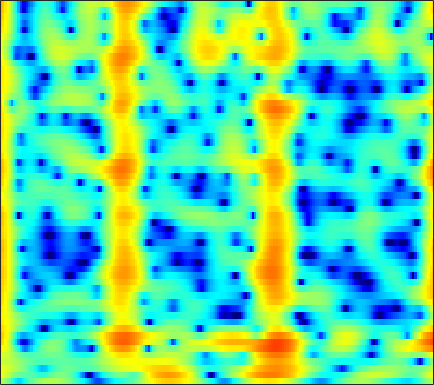

Source data for this figure (header and first rows):
2.3423, 1.6419, 0.55017, -0.74607, -1.865, -3.55, -5.3643, -6.6264, -7.643, -7.3918, -6.174, -5.0524, -3.6095, -2.3516, -1.5478, -0.64429, 0.087328, 0.53876, 1.0428, 1.4374, 1.721, 1.8705, 1.9957, 2.0368
5.426, 4.773, 3.819, 2.795, 2.006, 0.9816, 0.07368, -0.4767, -1.002, -1.306, -1.468, -1.556, -1.7, -1.932, -2.18, -2.611, -3.113, -3.486, -3.865, -3.972, -3.723, -3.329, -2.639, -1.907
4.782, 4.524, 4.136, 3.704, 3.356, 2.866, 2.353, 1.953, 1.395, 0.7958, 0.1389, -0.4052, -1.222, -2.174, -2.987, -4.224, -5.627, -6.732, -8.051, -8.715, -8.348, -7.538, -6.189, -4.874
3.251, 3.192, 3.026, 2.775, 2.539, 2.174, 1.763, 1.434, 0.976, 0.5067, 0.0343, -0.3143, -0.7699, -1.204, -1.506, -1.868, -2.172, -2.354, -2.523, -2.601, -2.586, -2.52, -2.376, -2.195
4.013, 3.835, 3.456, 2.935, 2.463, 1.747, 0.9606, 0.346, -0.4599, -1.2, -1.817, -2.169, -2.47, -2.581, -2.551, -2.397, -2.16, -1.956, -1.673, -1.407, -1.172, -1.023, -0.8698, -0.7788
6.419, 5.821, 4.823, 3.587, 2.498, 0.8194, -1.129, -2.779, -5.236, -7.954, -10.59, -11.82, -11.38, -9.401, -7.78, -5.846, -4.237, -3.233, -2.116, -1.23, -0.549, -0.1652, 0.1863, 0.3463
8.03, 7.05, 5.448, 3.466, 1.699, -1.09, -4.447, -7.386, -11.74, -15.92, -18.45, -18.65, -16.65, -13.36, -10.96, -8.227, -6.082, -4.794, -3.401, -2.306, -1.446, -0.9402, -0.4396, -0.1329
8.615, 7.67, 6.156, 4.342, 2.771, 0.3734, -2.365, -4.563, -7.312, -9.223, -9.827, -9.604, -8.921, -8.176, -7.675, -7.12, -6.733, -6.547, -6.352, -6.106, -5.705, -5.264, -4.511, -3.821
7.699, 7.106, 6.172, 5.085, 4.189, 2.925, 1.632, 0.6727, -0.5436, -1.653, -2.653, -3.354, -4.246, -5.183, -5.985, -7.303, -9.088, -10.91, -14.54, -21.5, -26.91, -18.82, -13.47, -10.43
6.703, 6.315, 5.665, 4.89, 4.252, 3.359, 2.431, 1.717, 0.7658, -0.1633, -1.077, -1.757, -2.665, -3.592, -4.321, -5.366, -6.484, -7.343, -8.446, -9.286, -9.627, -9.469, -9.027, -8.518
6.368, 5.947, 5.24, 4.4, 3.7, 2.698, 1.667, 0.9048, -0.04875, -0.8869, -1.584, -2.026, -2.522, -2.935, -3.205, -3.533, -3.831, -4.037, -4.266, -4.445, -4.633, -4.689, -4.708, -4.74
6.821, 6.207, 5.172, 3.876, 2.718, 0.9335, -1.038, -2.553, -4.369, -5.516, -5.742, -5.458, -4.866, -4.268, -3.877, -3.447, -3.109, -2.9, -2.654, -2.422, -2.205, -2.085, -1.943, -1.834
7.411, 6.669, 5.381, 3.71, 2.167, -0.3763, -3.715, -7.042, -13.53, -18.92, -13.08, -10.15, -7.813, -6.429, -5.756, -5.114, -4.614, -4.262, -3.775, -3.259, -2.67, -2.252, -1.743, -1.296
7.671, 6.997, 5.862, 4.487, 3.309, 1.533, -0.3879, -1.819, -3.564, -4.965, -5.945, -6.512, -7.214, -7.98, -8.636, -9.54, -10.2, -10.23, -9.535, -8.28, -6.801, -5.734, -4.492, -3.49
7.895, 7.306, 6.334, 5.156, 4.152, 2.697, 1.152, -0.04416, -1.668, -3.287, -4.876, -6.088, -7.821, -9.862, -11.75, -15.26, -21.34, -27.71, -19.83, -13.97, -10.69, -9.01, -7.344, -6.12
8.273, 7.672, 6.657, 5.399, 4.316, 2.706, 0.8942, -0.5641, -2.564, -4.549, -6.378, -7.55, -8.812, -9.786, -10.39, -11.04, -11.41, -11.38, -10.91, -10.23, -9.237, -8.526, -7.775, -7.331
8.739, 8.089, 6.98, 5.587, 4.328, 2.332, -0.0586, -2.162, -5.532, -9.834, -15.04, -17.38, -15.33, -12.72, -11.38, -10.17, -9.396, -8.985, -8.518, -8.107, -7.94, -7.829, -7.768, -7.944
8.655, 8.021, 6.942, 5.578, 4.341, 2.436, 0.2283, -1.674, -4.485, -7.495, -10.2, -11.32, -11.33, -10.51, -9.871, -9.205, -8.801, -8.668, -8.677, -8.687, -8.903, -9.142, -9.486, -9.795
8.383, 7.793, 6.756, 5.47, 4.372, 2.728, 0.9206, -0.4677, -2.275, -3.956, -5.394, -6.242, -7.075, -7.664, -8.007, -8.455, -8.956, -9.411, -10.26, -11.33, -12.33, -13.14, -14.05, -14.43
8.707, 8.067, 6.944, 5.543, 4.318, 2.432, 0.3713, -1.249, -3.401, -5.241, -6.569, -7.21, -7.707, -8.041, -8.307, -8.816, -9.596, -10.37, -11.76, -13.87, -16.65, -19.57, -26.23, -30.7
9.198, 8.485, 7.255, 5.641, 4.163, 1.808, -1.171, -3.976, -8.901, -16.19, -18.57, -14.43, -11.24, -9.726, -9.25, -9.196, -9.699, -10.37, -11.39, -13, -14.83, -16.13, -17.68, -18.02
8.878, 8.202, 7.043, 5.56, 4.252, 2.21, -0.1797, -2.143, -4.927, -7.3, -8.593, -8.778, -8.552, -8.396, -8.486, -8.912, -9.683, -10.53, -11.77, -13.3, -15.01, -16.04, -16.86, -17.04
8.237, 7.627, 6.609, 5.404, 4.367, 2.86, 1.298, 0.1026, -1.431, -2.799, -3.987, -4.75, -5.655, -6.526, -7.22, -8.297, -9.588, -10.78, -12.88, -15.25, -18.72, -22.5, -31.73, -28.02
8.078, 7.444, 6.414, 5.195, 4.18, 2.763, 1.294, 0.2424, -1.042, -2.2, -3.166, -3.825, -4.668, -5.533, -6.238, -7.301, -8.547, -9.583, -11.31, -13.02, -14.81, -16.07, -16.86, -16.68
8.591, 7.829, 6.548, 4.961, 3.602, 1.551, -0.6356, -2.166, -3.782, -4.609, -4.764, -4.732, -4.736, -4.956, -5.304, -6.015, -7.033, -7.904, -9.286, -10.75, -11.93, -12.56, -12.64, -12.04
9.034, 8.179, 6.699, 4.781, 2.978, -0.07968, -4.34, -9.27, -25.96, -14, -8.348, -6.316, -4.859, -4.279, -4.262, -4.704, -5.663, -6.742, -8.585, -11.55, -15.9, -20.54, -19.95, -14.01
7.95, 7.199, 5.958, 4.399, 3.046, 1.029, -1.132, -2.629, -4.093, -4.585, -4.345, -3.994, -3.6, -3.433, -3.495, -3.859, -4.532, -5.303, -6.53, -8.151, -9.776, -10.62, -10.46, -8.955
6.58, 5.979, 4.98, 3.813, 2.857, 1.528, 0.2874, -0.5779, -1.492, -2.134, -2.511, -2.657, -2.762, -2.837, -2.915, -3.087, -3.354, -3.609, -4.058, -4.407, -4.694, -4.76, -4.693, -4.329
6.296, 5.663, 4.582, 3.328, 2.267, 0.8056, -0.6213, -1.578, -2.551, -3.115, -3.271, -3.206, -2.983, -2.714, -2.533, -2.345, -2.249, -2.186, -2.243, -2.266, -2.328, -2.334, -2.314, -2.24
7.158, 6.336, 4.946, 3.183, 1.606, -0.8851, -3.892, -6.268, -8.898, -8.861, -7.055, -5.68, -4.162, -3.047, -2.429, -1.826, -1.442, -1.259, -1.096, -1.108, -1.167, -1.273, -1.388, -1.562
8.19, 7.249, 5.679, 3.683, 1.901, -0.9864, -4.551, -7.796, -11.77, -11.13, -8.198, -6.353, -4.567, -3.341, -2.686, -2.103, -1.746, -1.668, -1.619, -1.749, -1.983, -2.264, -2.775, -3.356
8.746, 7.782, 6.21, 4.339, 2.761, 0.5676, -1.657, -3.062, -4.527, -5.181, -5.216, -4.927, -4.446, -4.016, -3.808, -3.708, -3.804, -3.922, -4.28, -4.52, -4.91, -5.266, -6.15, -7.577
9.326, 8.29, 6.605, 4.52, 2.715, -0.05152, -3.116, -5.483, -7.867, -8.329, -7.423, -6.61, -5.819, -5.481, -5.577, -6.158, -7.332, -8.203, -9.641, -9.89, -9.183, -8.41, -7.798, -7.892
9.065, 8.027, 6.296, 4.154, 2.205, -0.952, -5.088, -9.083, -15.34, -13.53, -9.732, -8.016, -6.763, -6.391, -6.639, -7.689, -9.88, -12.27, -18.65, -19.74, -12.82, -9.819, -7.136, -5.53
7.765, 6.846, 5.343, 3.598, 2.123, 0.02797, -2.072, -3.548, -5.022, -5.874, -6.079, -6.043, -5.907, -5.89, -5.996, -6.343, -6.841, -7.253, -7.47, -7.237, -6.466, -5.592, -4.436, -3.298
6.934, 6.085, 4.753, 3.171, 1.884, 0.03123, -1.786, -3.096, -4.498, -5.47, -5.908, -5.935, -5.732, -5.408, -5.154, -4.858, -4.579, -4.472, -4.115, -3.739, -3.238, -2.829, -2.243, -1.634
7.019, 6.204, 4.855, 3.176, 1.677, -0.6396, -3.461, -5.838, -9.275, -11.27, -10.36, -8.837, -7.02, -5.615, -4.815, -3.983, -3.373, -2.936, -2.554, -2.147, -1.753, -1.485, -1.109, -0.7896
7.41, 6.676, 5.411, 3.81, 2.363, 0.01913, -2.885, -5.616, -9.902, -12.82, -10.85, -8.681, -6.511, -5.067, -4.319, -3.631, -3.167, -2.875, -2.601, -2.345, -2.119, -1.919, -1.686, -1.485
7.383, 6.768, 5.754, 4.531, 3.494, 1.981, 0.3605, -0.7833, -2.201, -3.175, -3.676, -3.836, -3.873, -3.926, -4.028, -4.282, -4.607, -4.981, -5.185, -5.276, -5.107, -4.861, -4.51, -4.189
7.244, 6.678, 5.792, 4.806, 4.016, 2.977, 1.928, 1.227, 0.3129, -0.5, -1.23, -1.795, -2.581, -3.507, -4.346, -5.746, -7.512, -9.325, -11.46, -12.55, -11.37, -9.986, -8.322, -7.244
7.346, 6.602, 5.469, 4.302, 3.47, 2.518, 1.832, 1.382, 0.9397, 0.4624, -0.1118, -0.6082, -1.468, -2.559, -3.601, -5.358, -7.729, -10.24, -14.67, -17.86, -14.05, -11.03, -8.446, -6.972
7.536, 6.222, 4.063, 1.472, -0.3361, -1.716, -1.352, -0.6669, 0.1436, 0.5566, 0.5336, 0.2964, -0.2775, -1.094, -1.815, -2.841, -3.926, -4.468, -5.226, -5.425, -4.96, -4.406, -3.557, -2.821
7.119, 5.528, 2.607, -1.739, -6.581, -10.85, -5.644, -2.97, -1.184, -0.4332, -0.4007, -0.7766, -1.57, -2.598, -3.358, -4.201, -4.648, -4.511, -4.204, -3.546, -2.741, -2.145, -1.279, -0.5224
6.598, 5.685, 4.19, 2.585, 1.505, 0.418, -0.1774, -0.4098, -0.7742, -1.41, -2.445, -3.542, -5.562, -8.278, -10.84, -14.21, -13.99, -12.38, -9.377, -7.149, -5.453, -4.293, -3.004, -1.863
6.458, 5.968, 5.17, 4.263, 3.533, 2.574, 1.593, 0.7885, -0.3053, -1.612, -3.22, -4.655, -7.025, -10.05, -12.76, -16.22, -16.57, -14.35, -12.2, -10.32, -8.618, -7.436, -5.939, -4.466
6.512, 6.159, 5.547, 4.79, 4.135, 3.17, 2.118, 1.273, 0.03086, -1.315, -2.791, -4.001, -5.693, -7.422, -8.692, -10.22, -11.37, -12.25, -12.94, -13.37, -13.02, -12.04, -9.877, -7.597
6.688, 6.321, 5.665, 4.844, 4.16, 3.135, 2.009, 1.162, -0.05817, -1.325, -2.616, -3.583, -4.895, -6.215, -7.229, -8.609, -10.15, -11.87, -14.47, -19.3, -35.15, -21.75, -13.6, -9.186
6.816, 6.3, 5.428, 4.37, 3.477, 2.218, 0.928, -0.07974, -1.332, -2.533, -3.684, -4.52, -5.547, -6.48, -7.068, -7.753, -8.39, -8.834, -9.421, -9.796, -9.549, -8.73, -6.973, -5.048
6.532, 5.774, 4.481, 2.889, 1.502, -0.446, -2.296, -3.626, -5.011, -6.064, -7.062, -7.912, -8.992, -9.808, -9.957, -9.478, -8.498, -7.367, -6.216, -5.064, -3.909, -3.014, -1.815, -0.6672
5.598, 4.605, 2.796, 0.3977, -1.877, -5.787, -10.82, -14.03, -14.03, -12.39, -12.03, -12.72, -15.31, -21.57, -28.28, -16.9, -11.03, -8.311, -5.485, -3.359, -1.639, -0.5611, 0.6497, 1.667
4.756, 3.775, 2.019, -0.3399, -2.558, -6.107, -10.07, -12.49, -13.05, -12.11, -11.58, -11.53, -11.99, -12.36, -11.96, -10.36, -7.95, -6.154, -3.989, -2.142, -0.6265, 0.3294, 1.407, 2.252
4.892, 4.068, 2.695, 1.004, -0.4221, -2.417, -4.373, -5.622, -6.924, -7.803, -8.282, -8.457, -8.329, -7.837, -7.252, -6.193, -4.964, -3.798, -2.433, -1.157, -0.0437, 0.6889, 1.466, 2.018
5.885, 5.162, 3.932, 2.452, 1.221, -0.584, -2.502, -4.028, -5.906, -7.564, -8.722, -9.115, -8.788, -7.788, -6.815, -5.35, -3.853, -2.973, -1.706, -0.6283, 0.2735, 0.7985, 1.293, 1.562
7.035, 6.298, 5.045, 3.509, 2.155, 0.1063, -2.26, -4.245, -7.503, -11.79, -18.04, -21.06, -15.55, -10.99, -8.559, -6.084, -4.178, -2.937, -1.655, -0.6388, 0.1052, 0.4726, 0.768, 0.8156
7.741, 6.922, 5.586, 3.966, 2.564, 0.4287, -2.006, -3.978, -6.81, -9.766, -12.26, -13.02, -12.04, -9.934, -8.268, -6.248, -4.59, -3.426, -2.261, -1.377, -0.7963, -0.5271, -0.4223, -0.6037
8.376, 7.489, 6.044, 4.292, 2.789, 0.5458, -1.891, -3.844, -6.433, -8.668, -10.15, -10.47, -10.11, -8.983, -7.87, -6.344, -4.799, -4.018, -2.933, -2.188, -1.751, -1.624, -1.792, -2.309
9.074, 8.129, 6.571, 4.648, 2.952, 0.3641, -2.691, -5.283, -9.399, -14.49, -19.47, -18.82, -14.82, -11.52, -9.561, -7.451, -5.769, -4.586, -3.505, -2.774, -2.424, -2.461, -2.866, -3.731
9.266, 8.288, 6.677, 4.704, 2.985, 0.3055, -2.826, -5.621, -9.719, -14.11, -17.51, -17.72, -15.83, -13.12, -11.19, -8.803, -6.897, -5.647, -4.449, -3.631, -3.237, -3.227, -3.558, -4.364
